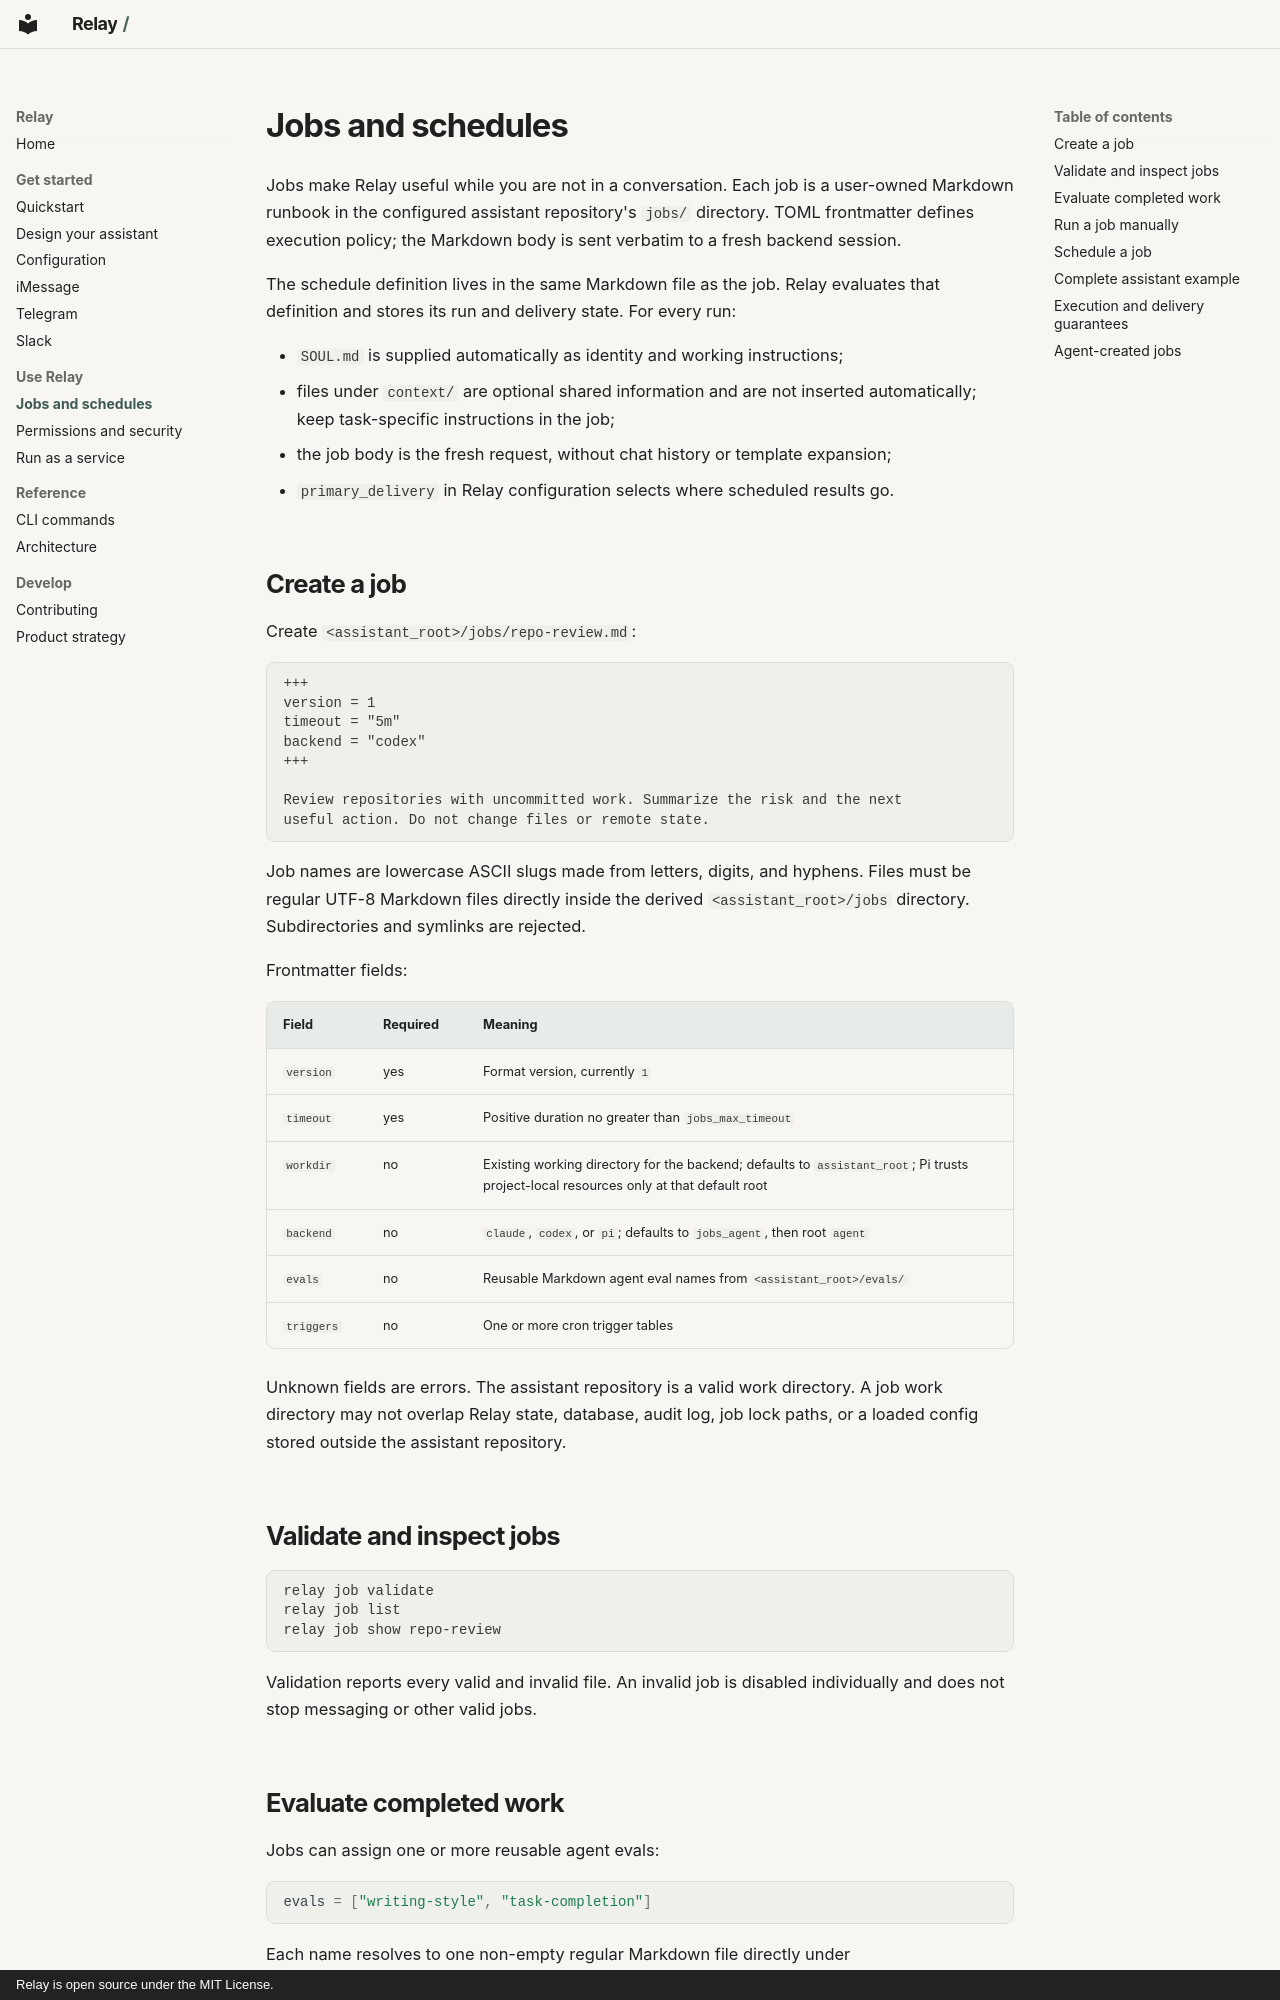

repository: edheltzel/Relay · page: jobs/index.html · generator: mkdocs · copyright: Relay is open source under the MIT License.

# Jobs and schedules

Jobs make Relay useful while you are not in a conversation. Each job is a
user-owned Markdown runbook in the configured assistant repository's `jobs/`
directory. TOML frontmatter defines execution policy; the Markdown body is
sent verbatim to a fresh backend session.

The schedule definition lives in the same Markdown file as the job. Relay
evaluates that definition and stores its run and delivery state. For every run:

- `SOUL.md` is supplied automatically as identity and working instructions;
- files under `context/` are optional shared information and are not inserted
  automatically; keep task-specific instructions in the job;
- the job body is the fresh request, without chat history or template expansion;
- `primary_delivery` in Relay configuration selects where scheduled results go.

## Create a job

Create `<assistant_root>/jobs/repo-review.md`:

```markdown
+++
version = 1
timeout = "5m"
backend = "codex"
+++

Review repositories with uncommitted work. Summarize the risk and the next
useful action. Do not change files or remote state.
```

Job names are lowercase ASCII slugs made from letters, digits, and hyphens.
Files must be regular UTF-8 Markdown files directly inside the derived
`<assistant_root>/jobs` directory.
Subdirectories and symlinks are rejected.

Frontmatter fields:

| Field | Required | Meaning |
| --- | --- | --- |
| `version` | yes | Format version, currently `1` |
| `timeout` | yes | Positive duration no greater than `jobs_max_timeout` |
| `workdir` | no | Existing working directory for the backend; defaults to `assistant_root`; Pi trusts project-local resources only at that default root |
| `backend` | no | `claude`, `codex`, or `pi`; defaults to `jobs_agent`, then root `agent` |
| `evals` | no | Reusable Markdown agent eval names from `<assistant_root>/evals/` |
| `triggers` | no | One or more cron trigger tables |

Unknown fields are errors. The assistant repository is a valid work directory.
A job work directory may not overlap Relay state, database, audit log, job lock
paths, or a loaded config stored outside the assistant repository.

## Validate and inspect jobs

```sh
relay job validate
relay job list
relay job show repo-review
```

Validation reports every valid and invalid file. An invalid job is disabled
individually and does not stop messaging or other valid jobs.
